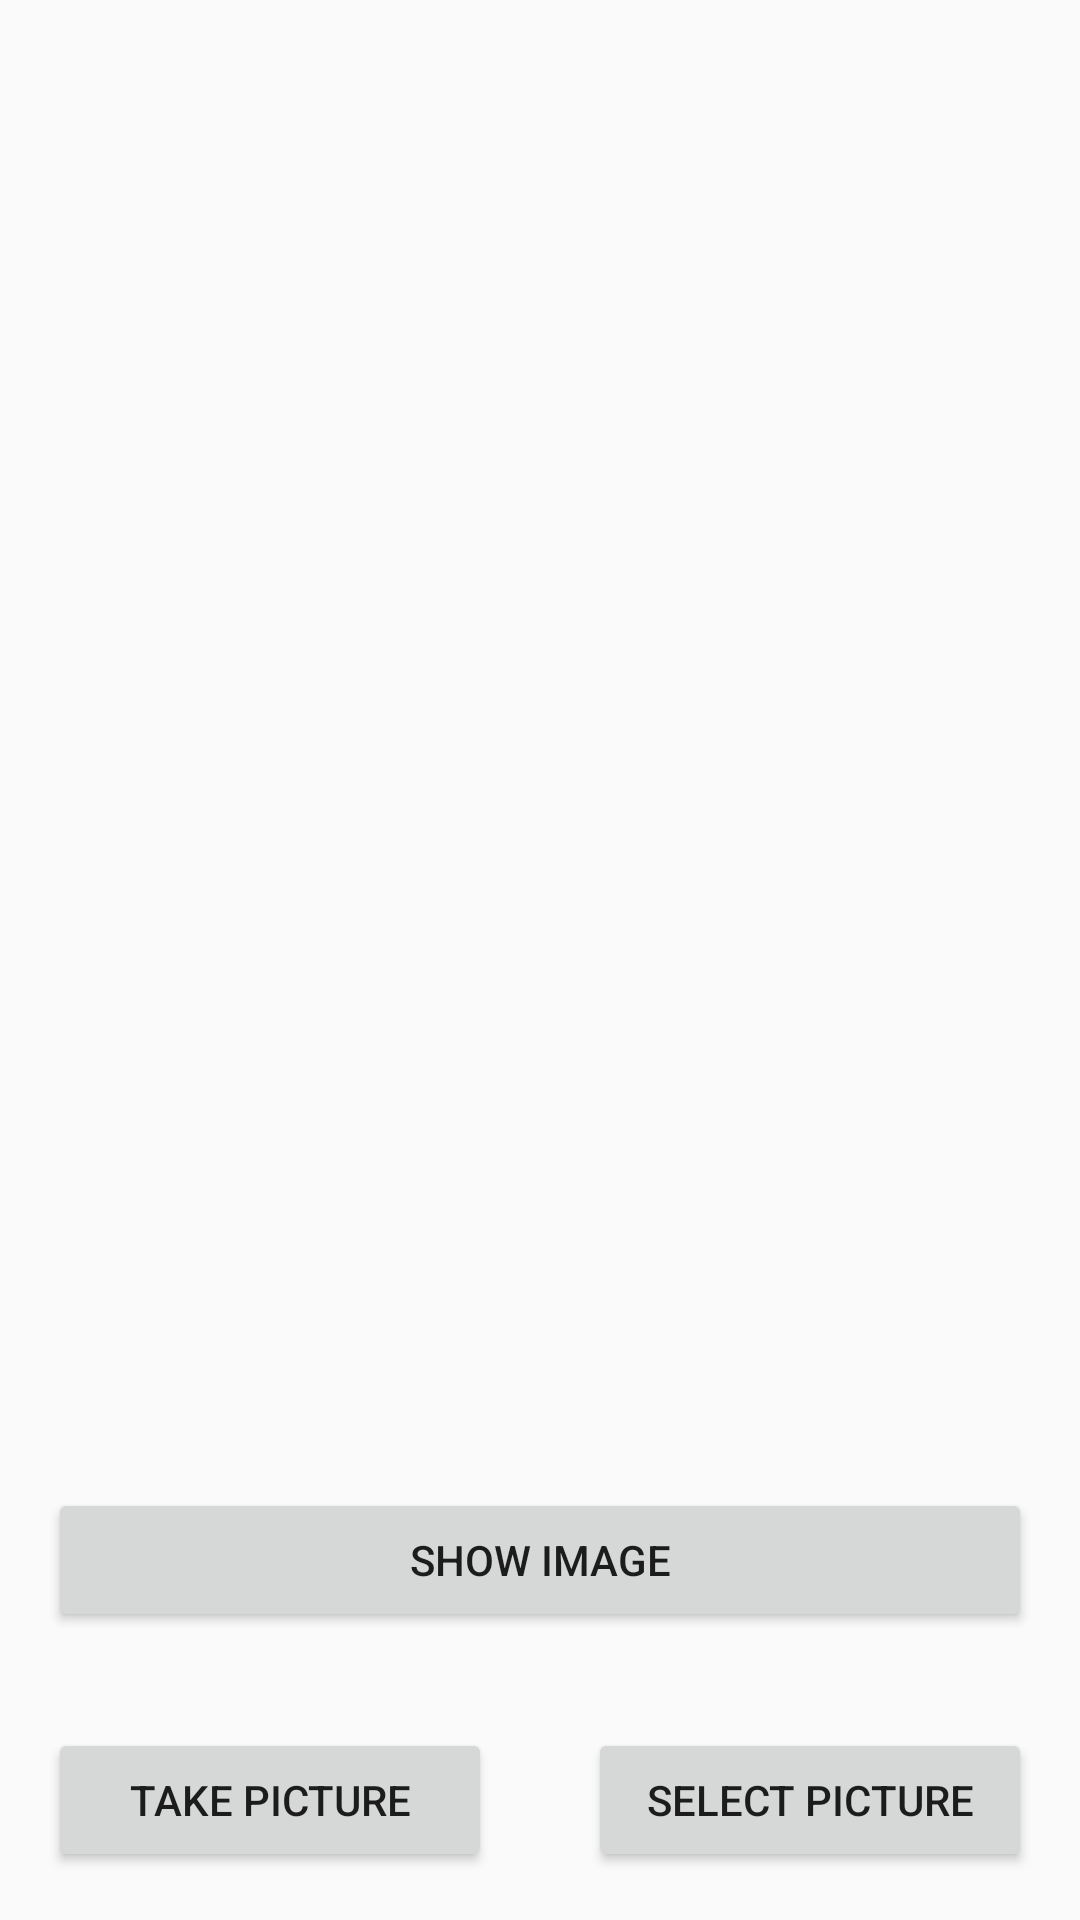

Reconstruct the res/layout file that produces this screen, plus the resources it refers to.
<!-- AndroidManifest.xml: activity theme AppTheme -->
<!-- res/layout/fragment_images.xml -->
<?xml version="1.0" encoding="utf-8"?>
<androidx.constraintlayout.widget.ConstraintLayout xmlns:android="http://schemas.android.com/apk/res/android"
	xmlns:app="http://schemas.android.com/apk/res-auto"
	android:id="@+id/linearLayout2"
	android:layout_width="match_parent"
	android:layout_height="match_parent">

	<ImageView
		android:id="@+id/imageView"
		android:layout_width="0dp"
		android:layout_height="0dp"
		android:layout_marginStart="16dp"
		android:layout_marginTop="16dp"
		android:layout_marginEnd="16dp"
		android:layout_marginBottom="16dp"
		android:contentDescription="@string/image"
		app:layout_constraintBottom_toTopOf="@+id/buttonImageShow"
		app:layout_constraintEnd_toEndOf="parent"
		app:layout_constraintStart_toStartOf="parent"
		app:layout_constraintTop_toTopOf="parent" />

	<Button
		android:id="@+id/buttonImageShow"
		android:layout_width="0dp"
		android:layout_height="wrap_content"
		android:layout_marginStart="16dp"
		android:layout_marginTop="16dp"
		android:layout_marginEnd="16dp"
		android:layout_marginBottom="16dp"
		android:text="@string/show_image"
		app:layout_constraintBottom_toTopOf="@+id/buttonImageCapture"
		app:layout_constraintEnd_toEndOf="parent"
		app:layout_constraintStart_toStartOf="parent"
		app:layout_constraintTop_toBottomOf="@+id/imageView" />

	<Button
		android:id="@+id/buttonImageCapture"
		android:layout_width="0dp"
		android:layout_height="wrap_content"
		android:layout_margin="16dp"
		android:text="@string/take_picture"
		app:layout_constraintBottom_toBottomOf="parent"
		app:layout_constraintHorizontal_bias="1.0"
		app:layout_constraintStart_toStartOf="parent"
		app:layout_constraintEnd_toStartOf="@id/buttonImageSelect"
		app:layout_constraintTop_toBottomOf="@+id/buttonImageShow"
		app:layout_constraintVertical_bias="1.0" />

	<Button
		android:id="@+id/buttonImageSelect"
		android:layout_width="0dp"
		android:layout_height="wrap_content"
		android:layout_margin="16dp"
		android:text="@string/select_picture"
		app:layout_constraintBottom_toBottomOf="parent"
		app:layout_constraintEnd_toEndOf="parent"
		app:layout_constraintHorizontal_bias="1.0"
		app:layout_constraintStart_toEndOf="@+id/buttonImageCapture"
		app:layout_constraintTop_toBottomOf="@+id/buttonImageShow"
		app:layout_constraintVertical_bias="1.0" />

	<androidx.constraintlayout.widget.Guideline
		android:id="@+id/guideline"
		android:layout_width="wrap_content"
		android:layout_height="wrap_content"
		android:orientation="horizontal"
		app:layout_constraintGuide_begin="20dp" />

</androidx.constraintlayout.widget.ConstraintLayout>
<!-- resources referenced by this layout -->
<resources>
  <string name="image">Image</string>
  <string name="select_picture">Select Picture</string>
  <string name="show_image">Show Image</string>
  <string name="take_picture">Take Picture</string>
  <style name="AppTheme" parent="Theme.AppCompat.DayNight.DarkActionBar">
          
          <item name="colorPrimary">@color/colorPrimary</item>
          <item name="colorPrimaryDark">@color/colorPrimaryDark</item>
          <item name="colorAccent">@color/colorAccent</item>
          <item name="preferenceTheme">@style/PreferenceThemeOverlay</item>
      </style>
  <color name="colorPrimary">#3F51B5</color>
  <color name="colorPrimaryDark">#303F9F</color>
  <color name="colorAccent">#FF4081</color>
</resources>
